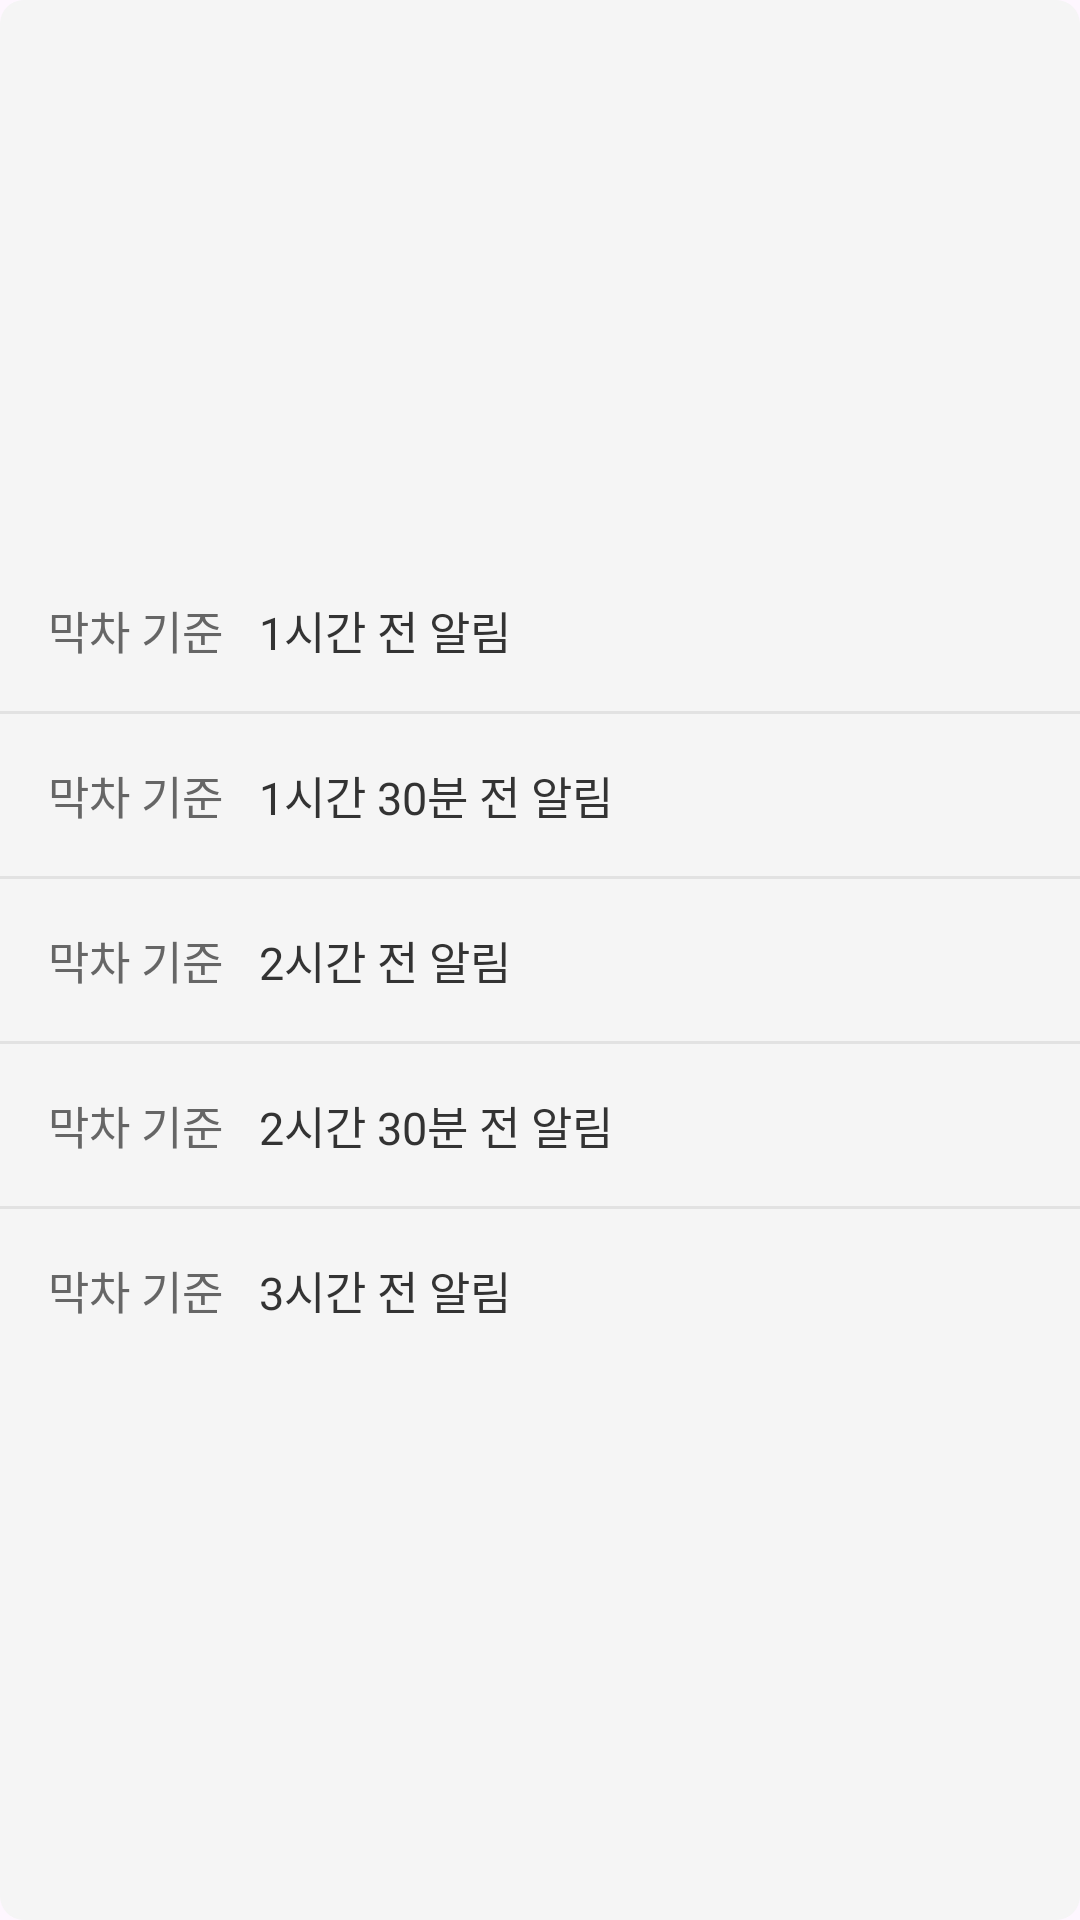

Android layout source for this screen:
<!-- AndroidManifest.xml: application theme Theme.SeulSeul -->
<!-- res/layout/layout_alarm_preferred_time.xml -->
<?xml version="1.0" encoding="utf-8"?>
<layout xmlns:android="http://schemas.android.com/apk/res/android">

    <data>

    </data>

    <LinearLayout
        android:layout_width="match_parent"
        android:layout_height="wrap_content"
        android:background="@drawable/bg_grey_100_r8"
        android:gravity="center_vertical"
        android:orientation="vertical">

        <LinearLayout
            android:id="@+id/item_preferred_time_ll_before_one_hour"
            android:layout_width="match_parent"
            android:layout_height="wrap_content"
            android:orientation="horizontal"
            android:paddingHorizontal="@dimen/padding_16"
            android:paddingVertical="@dimen/padding_16">

            <TextView
                android:layout_width="wrap_content"
                android:layout_height="wrap_content"
                android:fontFamily="@font/pretendard_medium"
                android:text="@string/item_alarm_preferred_time_last_subway_title"
                android:textColor="@color/grey_500"
                android:textSize="15sp" />

            <TextView
                android:id="@+id/item_preferred_time_tv_before_one_hour"
                android:layout_width="wrap_content"
                android:layout_height="wrap_content"
                android:layout_marginStart="@dimen/margin_12"
                android:fontFamily="@font/pretendard_medium"
                android:text="1시간 전 알림"
                android:textColor="@color/grey_600"
                android:textSize="15sp" />

            <ImageView
                android:id="@+id/item_preferred_time_iv_before_one_hour_check"
                android:layout_width="wrap_content"
                android:layout_height="wrap_content"
                android:layout_marginStart="@dimen/margin_12"
                android:src="@drawable/ic_alarm_setting_check"
                android:visibility="invisible" />
        </LinearLayout>

        <View
            android:id="@+id/item_preferred_time_view_line_1"
            android:layout_width="match_parent"
            android:layout_height="1dp"
            android:background="@color/grey_200" />

        <LinearLayout
            android:id="@+id/item_preferred_time_ll_before_one_hour_half"
            android:layout_width="match_parent"
            android:layout_height="wrap_content"
            android:orientation="horizontal"
            android:paddingHorizontal="@dimen/padding_16"
            android:paddingVertical="@dimen/padding_16">

            <TextView
                android:layout_width="wrap_content"
                android:layout_height="wrap_content"
                android:fontFamily="@font/pretendard_medium"
                android:text="@string/item_alarm_preferred_time_last_subway_title"
                android:textColor="@color/grey_500"
                android:textSize="15sp" />

            <TextView
                android:id="@+id/item_preferred_time_tv_before_one_hour_half"
                android:layout_width="wrap_content"
                android:layout_height="wrap_content"
                android:layout_marginStart="@dimen/margin_12"
                android:fontFamily="@font/pretendard_medium"
                android:text="1시간 30분 전 알림"
                android:textColor="@color/grey_600"
                android:textSize="15sp" />

            <ImageView
                android:id="@+id/item_preferred_time_iv_before_one_hour_half_check"
                android:layout_width="wrap_content"
                android:layout_height="wrap_content"
                android:layout_marginStart="@dimen/margin_12"
                android:src="@drawable/ic_alarm_setting_check"
                android:visibility="invisible" />
        </LinearLayout>

        <View
            android:id="@+id/item_preferred_time_view_line_2"
            android:layout_width="match_parent"
            android:layout_height="1dp"
            android:background="@color/grey_200" />

        <LinearLayout
            android:id="@+id/item_preferred_time_ll_before_two_hour"
            android:layout_width="match_parent"
            android:layout_height="wrap_content"
            android:orientation="horizontal"
            android:paddingHorizontal="@dimen/padding_16"
            android:paddingVertical="@dimen/padding_16">

            <TextView
                android:layout_width="wrap_content"
                android:layout_height="wrap_content"
                android:fontFamily="@font/pretendard_medium"
                android:text="@string/item_alarm_preferred_time_last_subway_title"
                android:textColor="@color/grey_500"
                android:textSize="15sp" />

            <TextView
                android:id="@+id/item_preferred_time_tv_before_two_hour"
                android:layout_width="wrap_content"
                android:layout_height="wrap_content"
                android:layout_marginStart="@dimen/margin_12"
                android:fontFamily="@font/pretendard_medium"
                android:text="2시간 전 알림"
                android:textColor="@color/grey_600"
                android:textSize="15sp" />

            <ImageView
                android:id="@+id/item_preferred_time_iv_before_two_hour_check"
                android:layout_width="wrap_content"
                android:layout_height="wrap_content"
                android:layout_marginStart="@dimen/margin_12"
                android:src="@drawable/ic_alarm_setting_check"
                android:visibility="invisible" />
        </LinearLayout>

        <View
            android:id="@+id/item_preferred_time_view_line_3"
            android:layout_width="match_parent"
            android:layout_height="1dp"
            android:background="@color/grey_200" />

        <LinearLayout
            android:id="@+id/item_preferred_time_ll_before_two_hour_half"
            android:layout_width="match_parent"
            android:layout_height="wrap_content"
            android:orientation="horizontal"
            android:paddingHorizontal="@dimen/padding_16"
            android:paddingVertical="@dimen/padding_16">

            <TextView
                android:layout_width="wrap_content"
                android:layout_height="wrap_content"
                android:fontFamily="@font/pretendard_medium"
                android:text="@string/item_alarm_preferred_time_last_subway_title"
                android:textColor="@color/grey_500"
                android:textSize="15sp" />

            <TextView
                android:id="@+id/item_preferred_time_tv_before_two_hour_half"
                android:layout_width="wrap_content"
                android:layout_height="wrap_content"
                android:layout_marginStart="@dimen/margin_12"
                android:fontFamily="@font/pretendard_medium"
                android:text="2시간 30분 전 알림"
                android:textColor="@color/grey_600"
                android:textSize="15sp" />

            <ImageView
                android:id="@+id/item_preferred_time_iv_before_two_hour_half_check"
                android:layout_width="wrap_content"
                android:layout_height="wrap_content"
                android:layout_marginStart="@dimen/margin_12"
                android:src="@drawable/ic_alarm_setting_check"
                android:visibility="invisible" />
        </LinearLayout>

        <View
            android:id="@+id/item_preferred_time_view_line_4"
            android:layout_width="match_parent"
            android:layout_height="1dp"
            android:background="@color/grey_200" />

        <LinearLayout
            android:id="@+id/item_preferred_time_ll_before_three_hour"
            android:layout_width="match_parent"
            android:layout_height="wrap_content"
            android:orientation="horizontal"
            android:paddingHorizontal="@dimen/padding_16"
            android:paddingVertical="@dimen/padding_16">

            <TextView
                android:layout_width="wrap_content"
                android:layout_height="wrap_content"
                android:fontFamily="@font/pretendard_medium"
                android:text="@string/item_alarm_preferred_time_last_subway_title"
                android:textColor="@color/grey_500"
                android:textSize="15sp" />

            <TextView
                android:id="@+id/item_preferred_time_tv_before_three_hour"
                android:layout_width="wrap_content"
                android:layout_height="wrap_content"
                android:layout_marginStart="@dimen/margin_12"
                android:fontFamily="@font/pretendard_medium"
                android:text="3시간 전 알림"
                android:textColor="@color/grey_600"
                android:textSize="15sp" />

            <ImageView
                android:id="@+id/item_preferred_time_iv_before_three_hour_check"
                android:layout_width="wrap_content"
                android:layout_height="wrap_content"
                android:layout_marginStart="@dimen/margin_12"
                android:src="@drawable/ic_alarm_setting_check"
                android:visibility="invisible" />
        </LinearLayout>

    </LinearLayout>
</layout>
<!-- resources referenced by this layout -->
<resources>
  <color name="grey_200">#E2E2E2</color>
  <color name="grey_500">#666666</color>
  <color name="grey_600">#333333</color>
  <dimen name="margin_12">12dp</dimen>
  <dimen name="padding_16">16dp</dimen>
  <!-- drawable bg_grey_100_r8 (drawable) -->
  <?xml version="1.0" encoding="utf-8"?>
  <shape xmlns:android="http://schemas.android.com/apk/res/android"
      android:shape="rectangle">
      <solid android:color="@color/grey_100" />
      <corners android:radius="@dimen/radius_8" />
  </shape>
  <!-- drawable ic_alarm_setting_check (drawable) -->
  <vector xmlns:android="http://schemas.android.com/apk/res/android"
      android:width="20dp"
      android:height="20dp"
      android:viewportWidth="20"
      android:viewportHeight="20">
    <path
        android:pathData="M6.717,13.757L2.448,9.717L1,11.088L6.717,16.5L19,4.871L17.552,3.5L6.717,13.757Z"
        android:fillColor="#00B288"/>
  </vector>
  <string name="item_alarm_preferred_time_last_subway_title">막차 기준</string>
  <style name="Theme.SeulSeul" parent="Base.Theme.SeulSeul" />
  <color name="grey_100">#F5F5F5</color>
  <dimen name="radius_8">8dp</dimen>
  <style name="Base.Theme.SeulSeul" parent="Theme.Material3.DayNight.NoActionBar">
          
          
      </style>
</resources>
